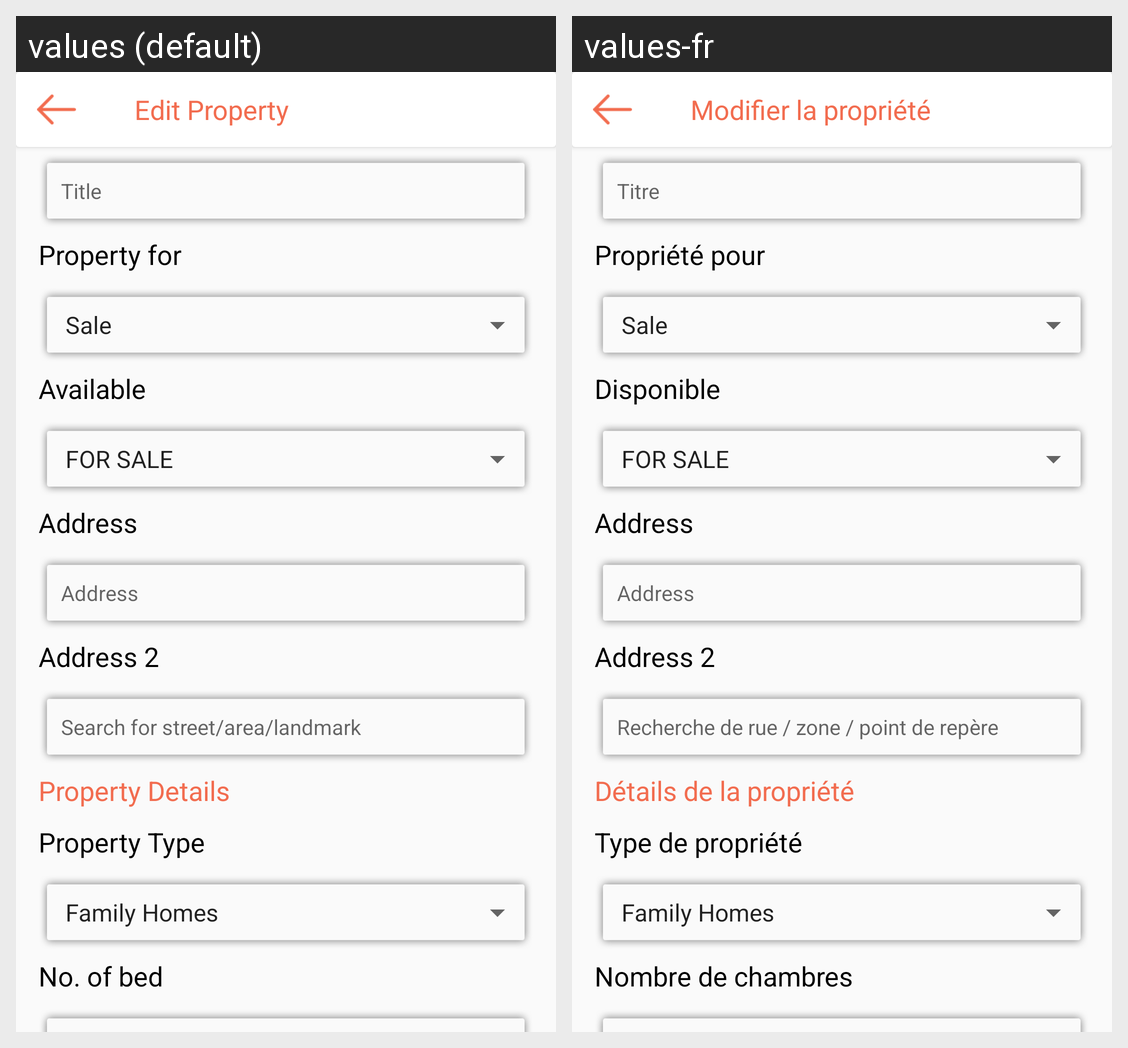

For this localized Android screen grid, give each drawn string resource with its value in every locale shown.
Android screen res/layout/activity_edit_property.xml rendered under 2 locales, left to right: values (default), values-fr. Device: Nexus 5 (rendered at 1080×1920; each locale shown at half size, 540×960, under a caption strip naming it); theme AppTheme.
Strings drawn on this screen, with the default value and each locale's value (text and hints the layout hard-codes, and strings that could not be matched under every locale, appear in the picture but are not listed):

edit_property
  values: Edit Property
  values-fr: Modifier la propriété

property_title
  values: Property Title
  values-fr: Titre de la propriét

title
  values: Title
  values-fr: Titre

property_for
  values: Property for
  values-fr: Propriété pour

available
  values: Available
  values-fr: Disponible

address
  values: Address
  values-fr: Address

address_2
  values: Address 2
  values-fr: Address 2

search_for_street_area_landmark
  values: Search for street/area/landmark
  values-fr: Recherche de rue / zone / point de repère

property_details
  values: Property Details
  values-fr: Détails de la propriété

property_type
  values: Property Type
  values-fr: Type de propriété

no_of_bed
  values: No. of bed
  values-fr: Nombre de chambres
